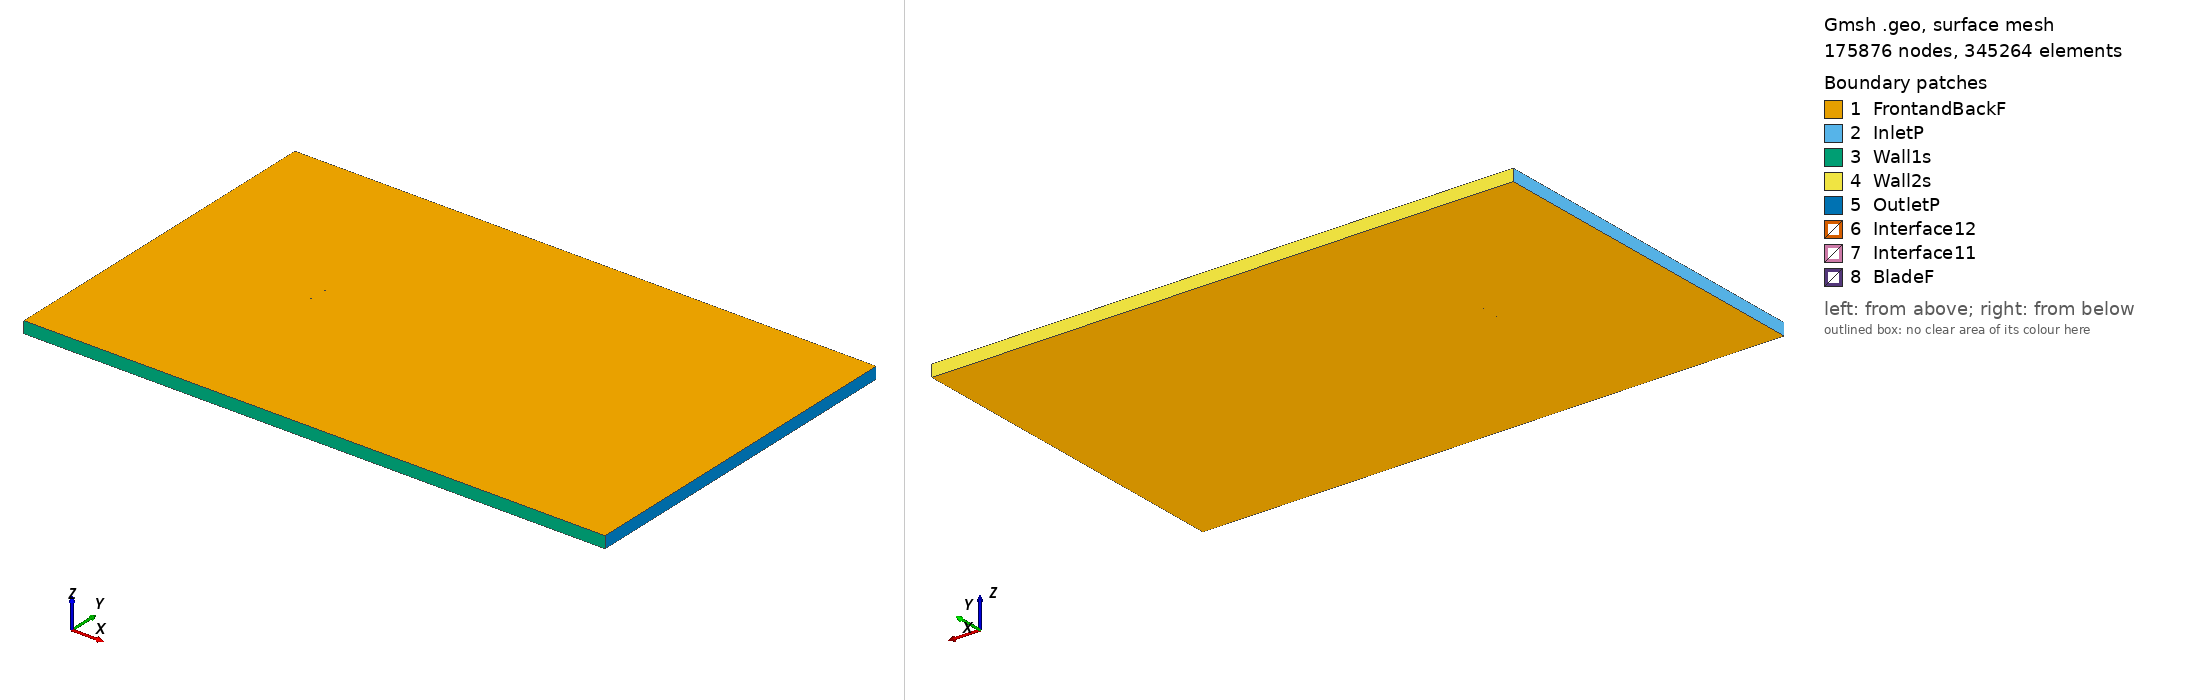

Gmsh geometry script, surface-meshed: 175876 nodes, 345264 surface elements. Boundary patches (legend numbers): 1 FrontandBackF, 2 InletP, 3 Wall1s, 4 Wall2s, 5 OutletP, 6 Interface12, 7 Interface11, 8 BladeF. Left view from above one corner, right view from below the opposite corner. Legend entries are the model's physical surfaces. The drawing asked Gmsh for element sizes between 1% and 20% of the model's largest extent; the script's own settings can give other sizes.

=== rcsc2_tsr_1.3045_aoa_-3.6772.geo (drawn) ===
SetFactory("OpenCASCADE");

Point(1) = {0.074781, 0.746958, 0, 1.0};
Point(2) = {0.074627, 0.746976, 0, 1.0};
Point(3) = {0.070747, 0.747435, 0, 1.0};
Point(4) = {0.066865, 0.747940, 0, 1.0};
Point(5) = {0.062987, 0.748368, 0, 1.0};
Point(6) = {0.059114, 0.748720, 0, 1.0};
Point(7) = {0.055245, 0.749026, 0, 1.0};
Point(8) = {0.051378, 0.749285, 0, 1.0};
Point(9) = {0.047514, 0.749499, 0, 1.0};
Point(10) = {0.043653, 0.749667, 0, 1.0};
Point(11) = {0.039794, 0.749804, 0, 1.0};
Point(12) = {0.035938, 0.749895, 0, 1.0};
Point(13) = {0.032083, 0.749970, 0, 1.0};
Point(14) = {0.028231, 0.750000, 0, 1.0};
Point(15) = {0.024381, 0.749999, 0, 1.0};
Point(16) = {0.020532, 0.749983, 0, 1.0};
Point(17) = {0.016684, 0.749936, 0, 1.0};
Point(18) = {0.008994, 0.749780, 0, 1.0};
Point(19) = {0.001311, 0.749517, 0, 1.0};
Point(20) = {-0.006367, 0.749163, 0, 1.0};
Point(21) = {-0.014039, 0.748716, 0, 1.0};
Point(22) = {-0.021703, 0.748161, 0, 1.0};
Point(23) = {-0.029363, 0.747531, 0, 1.0};
Point(24) = {-0.037017, 0.746808, 0, 1.0};
Point(25) = {-0.044664, 0.745977, 0, 1.0};
Point(26) = {-0.048482, 0.745486, 0, 1.0};
Point(27) = {-0.052299, 0.744963, 0, 1.0};
Point(28) = {-0.056111, 0.744364, 0, 1.0};
Point(29) = {-0.059916, 0.743673, 0, 1.0};
Point(30) = {-0.063714, 0.742859, 0, 1.0};
Point(31) = {-0.067500, 0.741861, 0, 1.0};
Point(32) = {-0.069462, 0.741227, 0, 1.0};
Point(33) = {-0.071262, 0.740479, 0, 1.0};
Point(34) = {-0.073196, 0.739431, 0, 1.0};
Point(35) = {-0.073928, 0.738830, 0, 1.0};
Point(36) = {-0.074619, 0.737609, 0, 1.0};
Point(37) = {-0.074846, 0.736337, 0, 1.0};
Point(38) = {-0.073617, 0.733998, 0, 1.0};
Point(39) = {-0.072819, 0.733557, 0, 1.0};
Point(40) = {-0.070777, 0.732933, 0, 1.0};
Point(41) = {-0.068904, 0.732546, 0, 1.0};
Point(42) = {-0.066884, 0.732275, 0, 1.0};
Point(43) = {-0.063013, 0.731954, 0, 1.0};
Point(44) = {-0.059151, 0.731771, 0, 1.0};
Point(45) = {-0.055296, 0.731695, 0, 1.0};
Point(46) = {-0.051446, 0.731696, 0, 1.0};
Point(47) = {-0.047599, 0.731743, 0, 1.0};
Point(48) = {-0.043754, 0.731821, 0, 1.0};
Point(49) = {-0.036072, 0.732099, 0, 1.0};
Point(50) = {-0.028394, 0.732454, 0, 1.0};
Point(51) = {-0.020721, 0.732886, 0, 1.0};
Point(52) = {-0.013056, 0.733424, 0, 1.0};
Point(53) = {-0.005395, 0.734040, 0, 1.0};
Point(54) = {0.002261, 0.734732, 0, 1.0};
Point(55) = {0.009911, 0.735516, 0, 1.0};
Point(56) = {0.017556, 0.736377, 0, 1.0};
Point(57) = {0.021376, 0.736839, 0, 1.0};
Point(58) = {0.025196, 0.737315, 0, 1.0};
Point(59) = {0.029014, 0.737807, 0, 1.0};
Point(60) = {0.032831, 0.738329, 0, 1.0};
Point(61) = {0.036646, 0.738883, 0, 1.0};
Point(62) = {0.040460, 0.739436, 0, 1.0};
Point(63) = {0.044273, 0.740020, 0, 1.0};
Point(64) = {0.048084, 0.740634, 0, 1.0};
Point(65) = {0.051894, 0.741249, 0, 1.0};
Point(66) = {0.055703, 0.741894, 0, 1.0};
Point(67) = {0.059510, 0.742570, 0, 1.0};
Point(68) = {0.063316, 0.743246, 0, 1.0};
Point(69) = {0.067121, 0.743952, 0, 1.0};
Point(70) = {0.070925, 0.744674, 0, 1.0};
Point(71) = {0.074727, 0.745426, 0, 1.0};
Point(72) = {0.074878, 0.745453, 0, 1.0};
Point(73) = {-0.074781, -0.746958, 0, 1.0};
Point(74) = {-0.074627, -0.746976, 0, 1.0};
Point(75) = {-0.070747, -0.747435, 0, 1.0};
Point(76) = {-0.066865, -0.747940, 0, 1.0};
Point(77) = {-0.062987, -0.748368, 0, 1.0};
Point(78) = {-0.059114, -0.748720, 0, 1.0};
Point(79) = {-0.055245, -0.749026, 0, 1.0};
Point(80) = {-0.051378, -0.749285, 0, 1.0};
Point(81) = {-0.047514, -0.749499, 0, 1.0};
Point(82) = {-0.043653, -0.749667, 0, 1.0};
Point(83) = {-0.039794, -0.749804, 0, 1.0};
Point(84) = {-0.035938, -0.749895, 0, 1.0};
Point(85) = {-0.032083, -0.749970, 0, 1.0};
Point(86) = {-0.028231, -0.750000, 0, 1.0};
Point(87) = {-0.024381, -0.749999, 0, 1.0};
Point(88) = {-0.020532, -0.749983, 0, 1.0};
Point(89) = {-0.016684, -0.749936, 0, 1.0};
Point(90) = {-0.008994, -0.749780, 0, 1.0};
Point(91) = {-0.001311, -0.749517, 0, 1.0};
Point(92) = {0.006367, -0.749163, 0, 1.0};
Point(93) = {0.014039, -0.748716, 0, 1.0};
Point(94) = {0.021703, -0.748161, 0, 1.0};
Point(95) = {0.029363, -0.747531, 0, 1.0};
Point(96) = {0.037017, -0.746808, 0, 1.0};
Point(97) = {0.044664, -0.745977, 0, 1.0};
Point(98) = {0.048482, -0.745486, 0, 1.0};
Point(99) = {0.052299, -0.744963, 0, 1.0};
Point(100) = {0.056111, -0.744364, 0, 1.0};
Point(101) = {0.059916, -0.743673, 0, 1.0};
Point(102) = {0.063714, -0.742859, 0, 1.0};
Point(103) = {0.067500, -0.741861, 0, 1.0};
Point(104) = {0.069462, -0.741227, 0, 1.0};
Point(105) = {0.071262, -0.740479, 0, 1.0};
Point(106) = {0.073196, -0.739431, 0, 1.0};
Point(107) = {0.073928, -0.738830, 0, 1.0};
Point(108) = {0.074619, -0.737609, 0, 1.0};
Point(109) = {0.074846, -0.736337, 0, 1.0};
Point(110) = {0.073617, -0.733998, 0, 1.0};
Point(111) = {0.072819, -0.733557, 0, 1.0};
Point(112) = {0.070777, -0.732933, 0, 1.0};
Point(113) = {0.068904, -0.732546, 0, 1.0};
Point(114) = {0.066884, -0.732275, 0, 1.0};
Point(115) = {0.063013, -0.731954, 0, 1.0};
Point(116) = {0.059151, -0.731771, 0, 1.0};
Point(117) = {0.055296, -0.731695, 0, 1.0};
Point(118) = {0.051446, -0.731696, 0, 1.0};
Point(119) = {0.047599, -0.731743, 0, 1.0};
Point(120) = {0.043754, -0.731821, 0, 1.0};
Point(121) = {0.036072, -0.732099, 0, 1.0};
Point(122) = {0.028394, -0.732454, 0, 1.0};
Point(123) = {0.020721, -0.732886, 0, 1.0};
Point(124) = {0.013056, -0.733424, 0, 1.0};
Point(125) = {0.005395, -0.734040, 0, 1.0};
Point(126) = {-0.002261, -0.734732, 0, 1.0};
Point(127) = {-0.009911, -0.735516, 0, 1.0};
Point(128) = {-0.017556, -0.736377, 0, 1.0};
Point(129) = {-0.021376, -0.736839, 0, 1.0};
Point(130) = {-0.025196, -0.737315, 0, 1.0};
Point(131) = {-0.029014, -0.737807, 0, 1.0};
Point(132) = {-0.032831, -0.738329, 0, 1.0};
Point(133) = {-0.036646, -0.738883, 0, 1.0};
Point(134) = {-0.040460, -0.739436, 0, 1.0};
Point(135) = {-0.044273, -0.740020, 0, 1.0};
Point(136) = {-0.048084, -0.740634, 0, 1.0};
Point(137) = {-0.051894, -0.741249, 0, 1.0};
Point(138) = {-0.055703, -0.741894, 0, 1.0};
Point(139) = {-0.059510, -0.742570, 0, 1.0};
Point(140) = {-0.063316, -0.743246, 0, 1.0};
Point(141) = {-0.067121, -0.743952, 0, 1.0};
Point(142) = {-0.070925, -0.744674, 0, 1.0};
Point(143) = {-0.074727, -0.745426, 0, 1.0};
Point(144) = {-0.074878, -0.745453, 0, 1.0};

// Lines: first blade (splines 1-4)
Spline(1) = {1:24};
Spline(2) = {24:50};
Spline(3) = {50:72};
Spline(4) = {72,1};

// Lines: second blade (splines 5-8)
Spline(5) = {73:96};
Spline(6) = {96:122};
Spline(7) = {122:144};
Spline(8) = {144,73};

// Outer domain (points 20001-4 and lines)
Point(145) = {-13.50000000, -15.00000000, 0, 1.0};
Point(146) = {-13.50000000, 15.00000000, 0, 1.0};
Point(147) = {36.00000000, 15.00000000, 0, 1.0};
Point(148) = {36.00000000, -15.00000000, 0, 1.0};
Line(11) = {145, 146};
Line(12) = {146, 147};
Line(13) = {147, 148};
Line(14) = {145, 148};

// Interface (between moving and stationary domain) (circles)
Circle(9) = {0, 0, 0, 0.80000000, 0, 2*Pi};
Circle(10) = {0, 0, 0, 0.80000000, 0, 2*Pi};

// Loops collect Lines/Splines/etc (blade1, blade2, domain, first circle)
Line Loop(1) = {1:4};
Line Loop(2) = {5:8};
Line Loop(3) = {11,12,13,-14};
Line Loop(4) = {9};

// BooleanDifference cuts out the circle/interface from the domain
Plane Surface(1) = {3};
Plane Surface(2) = {4};
BooleanDifference{ Surface{1}; Delete;}{ Surface{2}; Delete;}

// This one cuts out the blades from the inner circle/interface
Line Loop(6) = {10};
Plane Surface(5) = {6};
Plane Surface(6) = {1};
Plane Surface(7) = {2};
BooleanDifference{ Surface{5}; Delete;}{ Surface{6,7}; Delete;}

// extrude to 3rd dimension
Extrude {0, 0, 1} {Surface{1}; Surface{5}; Layers{1}; Recombine;}

// Physical Surfaces are the named boundaries (patches)
Physical Surface("Interface11") = {12};
Physical Surface("Interface12") = {10};

// sides of domain
Physical Surface("InletP") = {6};
Physical Surface("OutletP") = {9};

// top and bottom of domain
Physical Surface("Wall1s") = {7};
Physical Surface("Wall2s") = {8};

// Check FrontandBackF by ensuring there is nothing in the 3rd dimension
Physical Surface("FrontandBackF") = {1,11,5,21};
Physical Surface("BladeF") = {13:20};
Physical Volume("Turbine") = {2};
Physical Volume("Farfield") = {1};

// settings for airfoil boundary layer
Field[1] = BoundaryLayer;
Field[1].EdgesList = {1:8};
Field[1].hwall_n = 1e-3;
Field[1].thickness = 1.5e-2;
Field[1].ratio = 1.05;
Field[1].Quads = 1;
BoundaryLayer Field = 1;

// control points for mesh (blade and interface)
// floor((arc length / 1.5mm)/ 6) -> Transfinite Line
Transfinite Line {1,2,3,5,6,7} = 33 Using Progression 1;
Transfinite Line {4,8} = 2 Using Progression 1;
Transfinite Line {9, 15} = 800 Using Progression 1;

// For more information on gmsh syntax, visit http://gmsh.info/doc/texinfo/gmsh.html
